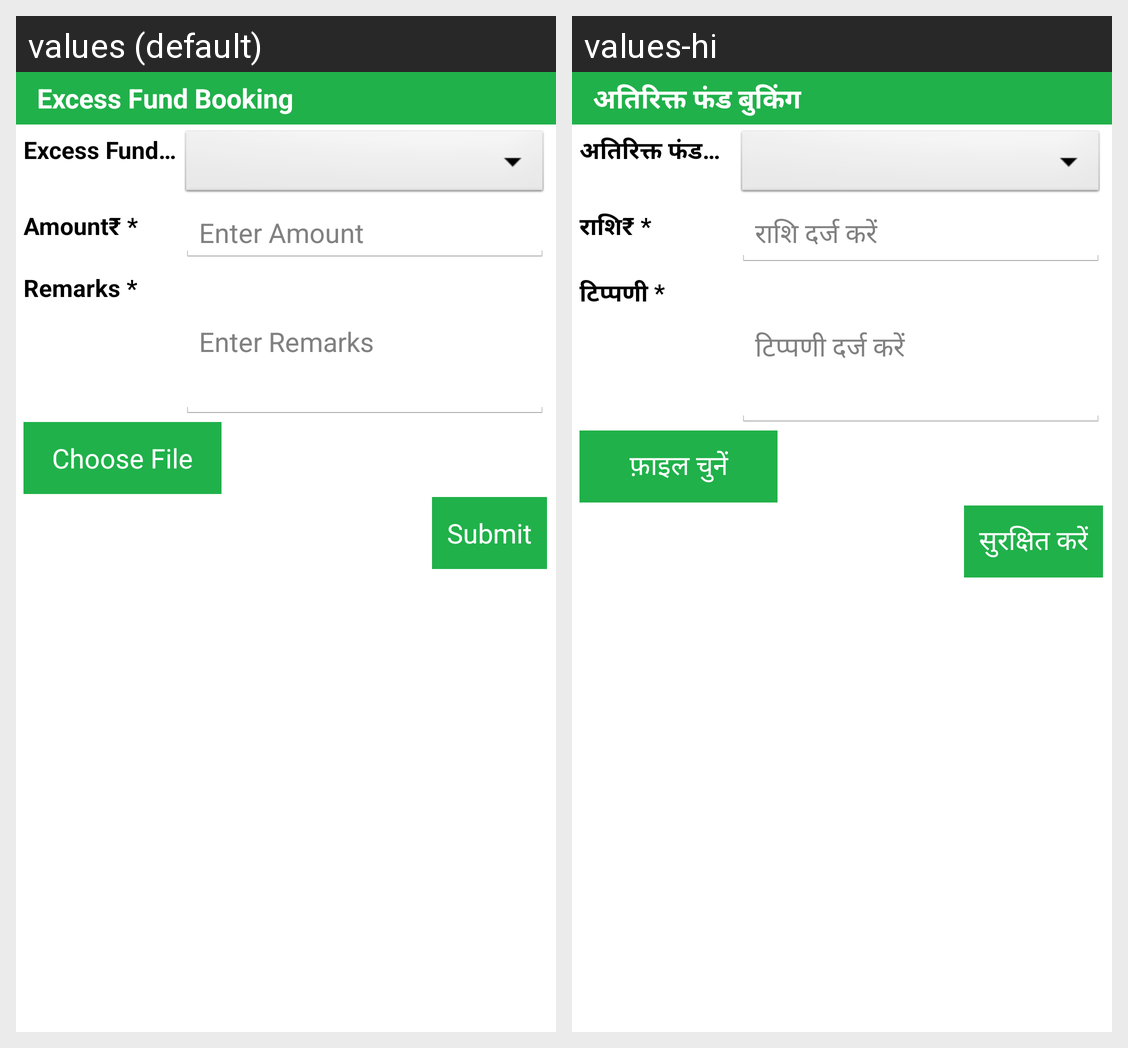

Strings drawn on this Android screen and how each of the app's shown locales translates them:
Android screen res/layout/activity_add_excess.xml rendered under 2 locales, left to right: values (default), values-hi. Device: Nexus 5 (rendered at 1080×1920; each locale shown at half size, 540×960, under a caption strip naming it); theme AppTheme.
Strings drawn on this screen, with the default value and each locale's value (text and hints the layout hard-codes, and strings that could not be matched under every locale, appear in the picture but are not listed):

label_Excess
  values: Excess Fund Booking
  values-hi: अतिरिक्त फंड बुकिंग

label_excesshead
  values: Excess Fund Head *
  values-hi: अतिरिक्त फंड हेड *

label_amt
  values: Amount₹ *
  values-hi: राशि₹ *

hintamt
  values: Enter Amount
  values-hi: राशि दर्ज करें

label_remarkshead
  values: Remarks *
  values-hi: टिप्पणी *

enterRemarks
  values: Enter Remarks
  values-hi: टिप्पणी दर्ज करें

label_choosefile
  values: Choose File
  values-hi: फ़ाइल चुनें

submit
  values: Submit
  values-hi: सुरक्षित करें
